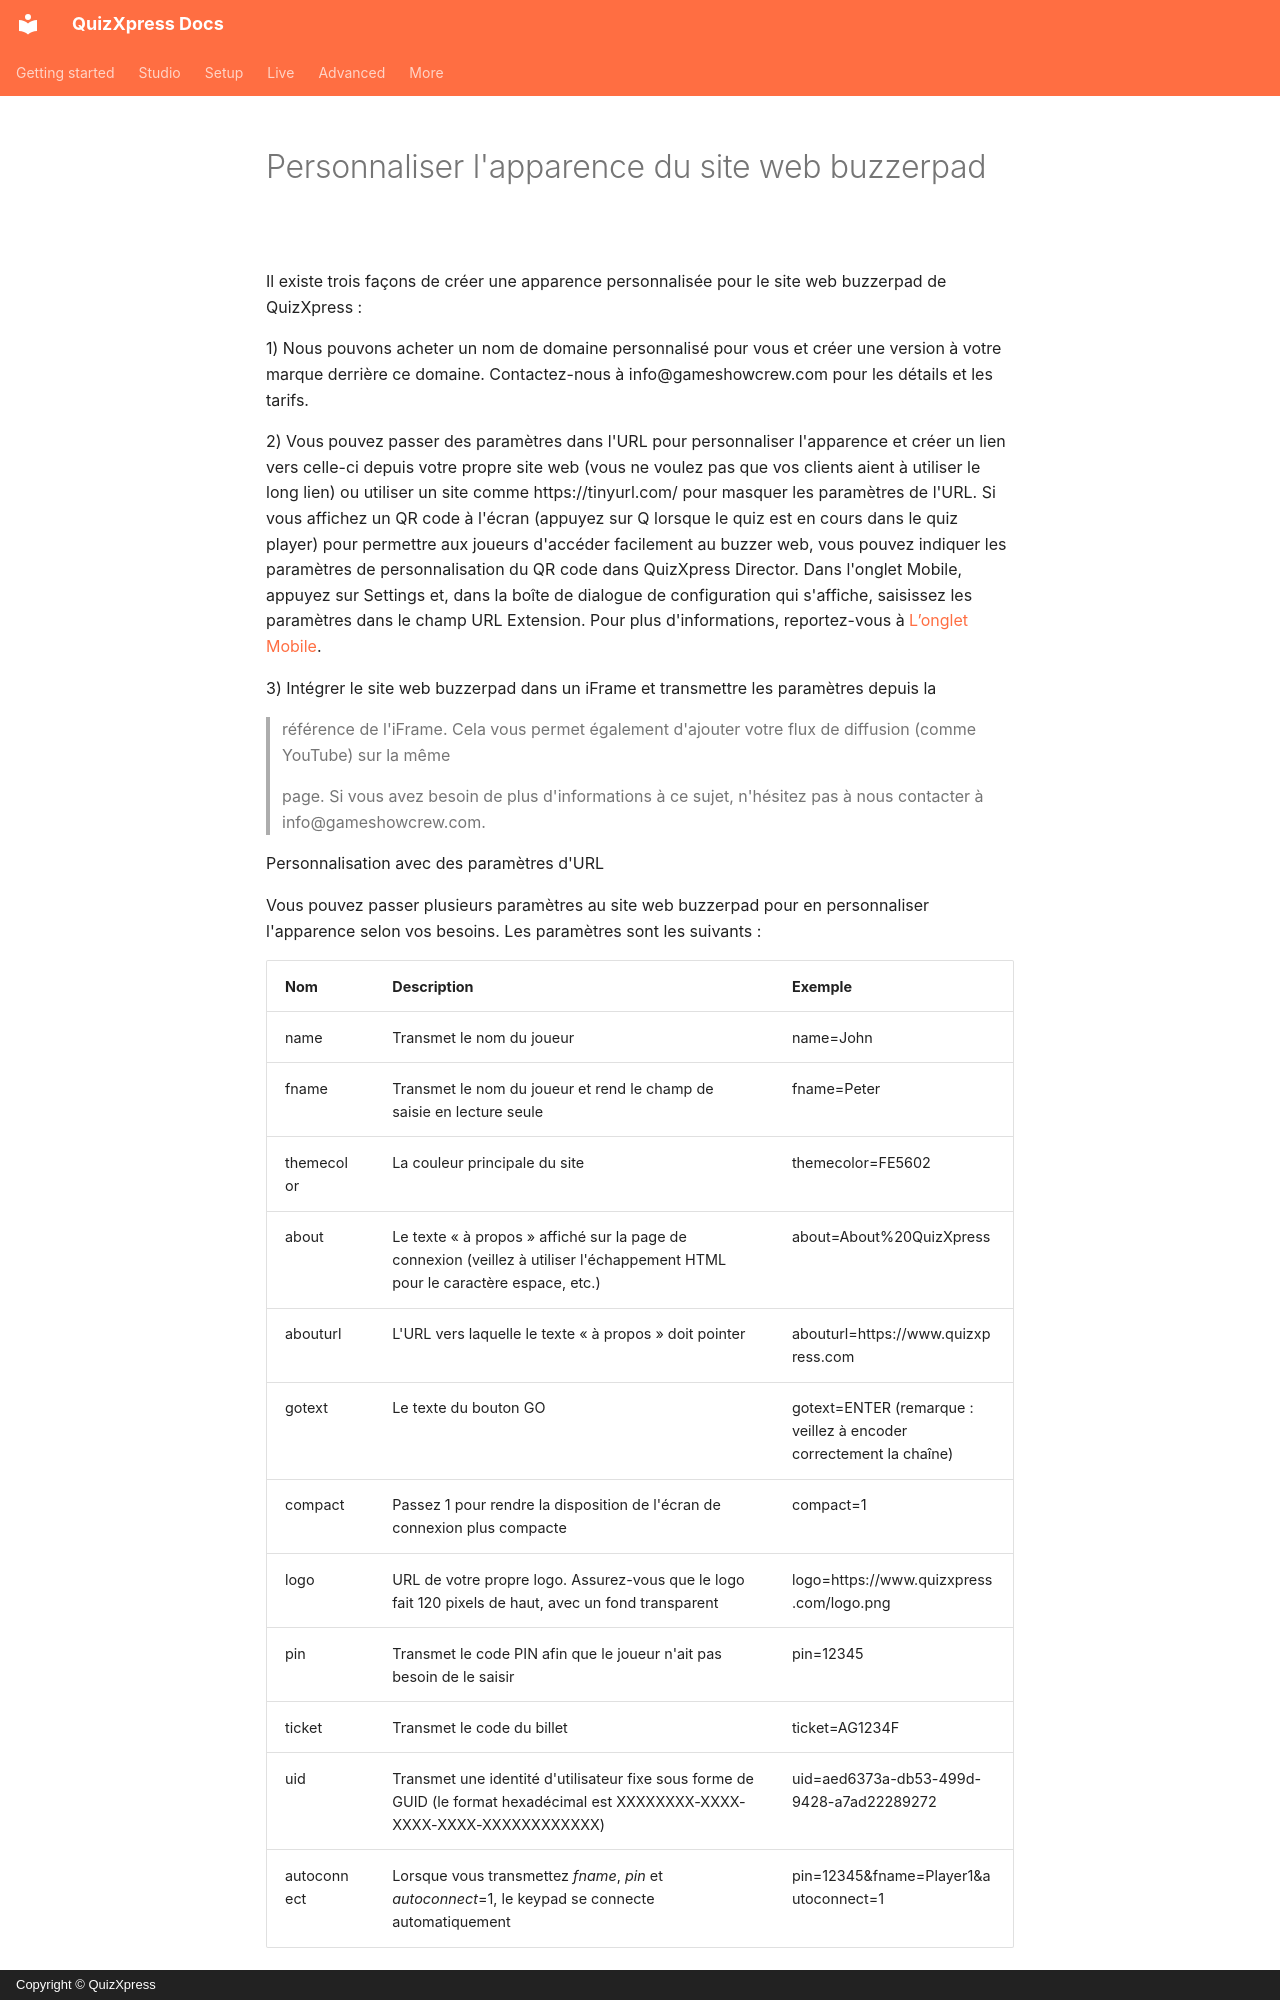

repository: gameshowcrew/quizxpress-docs · page: live/using-mobile-keypads/branding-the-buzzerpad-website.fr/index.html · generator: mkdocs · copyright: Copyright © QuizXpress

# Personnaliser l'apparence du site web buzzerpad

Il existe trois façons de créer une apparence personnalisée pour le site web buzzerpad de QuizXpress :

1)  Nous pouvons acheter un nom de domaine personnalisé pour vous et créer une version à votre marque derrière ce domaine. Contactez-nous à info@gameshowcrew.com pour les détails et les tarifs.

2)  Vous pouvez passer des paramètres dans l'URL pour personnaliser l'apparence et créer un lien vers celle-ci depuis votre propre site web (vous ne voulez pas que vos clients aient à utiliser le long lien) ou utiliser un site comme https://tinyurl.com/ pour masquer les paramètres de l'URL. Si vous affichez un QR code à l'écran (appuyez sur Q lorsque le quiz est en cours dans le quiz player) pour permettre aux joueurs d'accéder facilement au buzzer web, vous pouvez indiquer les paramètres de personnalisation du QR code dans QuizXpress Director. Dans l'onglet Mobile, appuyez sur Settings et, dans la boîte de dialogue de configuration qui s'affiche, saisissez les paramètres dans le champ URL Extension. Pour plus d'informations, reportez-vous à [L’onglet Mobile](../quizxpress-director/the-mobile-tab.md#parametres).

3)  Intégrer le site web buzzerpad dans un iFrame et transmettre les paramètres depuis la

> référence de l'iFrame. Cela vous permet également d'ajouter votre flux de diffusion (comme YouTube) sur la même
>
> page. Si vous avez besoin de plus d'informations à ce sujet, n'hésitez pas à nous contacter à info@gameshowcrew.com.

Personnalisation avec des paramètres d'URL

Vous pouvez passer plusieurs paramètres au site web buzzerpad pour en personnaliser l'apparence selon vos besoins. Les paramètres sont les suivants :
